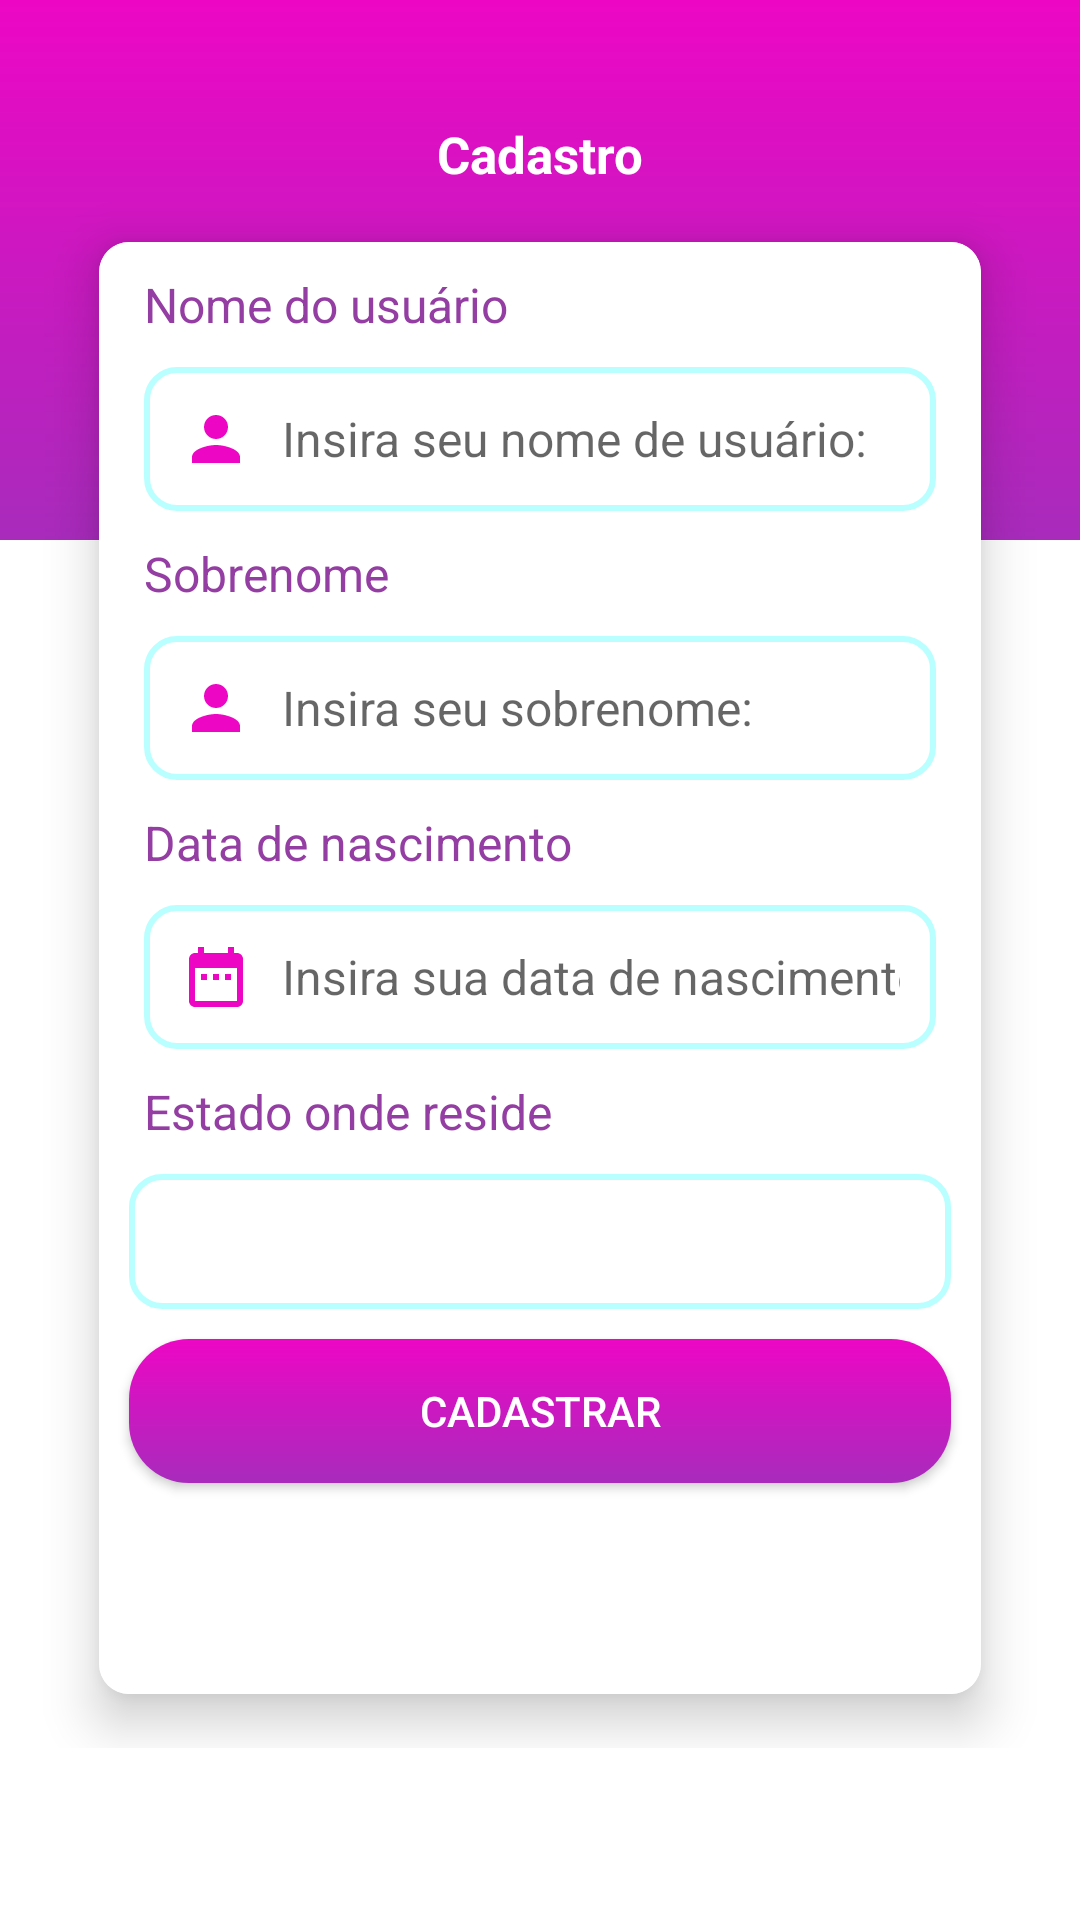

Layout XML and referenced resources for this Android screen:
<!-- AndroidManifest.xml: application theme Theme.Appdescriptionapiary -->
<!-- res/layout/fragment_register.xml -->
<?xml version="1.0" encoding="utf-8"?>
<layout xmlns:tools="http://schemas.android.com/tools"
    xmlns:android="http://schemas.android.com/apk/res/android"
    xmlns:app="http://schemas.android.com/apk/res-auto">


<ScrollView
    android:id="@+id/scrow_view"
    android:layout_width="match_parent"
    android:layout_height="match_parent">

    <androidx.constraintlayout.widget.ConstraintLayout
        android:layout_width="match_parent"
        android:layout_height="wrap_content"
        tools:context=".ui.fragment.UserRegistrationFragment">

        <View
            android:id="@+id/view_toolbar"
            android:layout_width="0dp"
            android:layout_height="180dp"
            android:background="@drawable/shape_view_toolbar"
            app:layout_constraintLeft_toLeftOf="parent"
            app:layout_constraintRight_toRightOf="parent"
            app:layout_constraintTop_toTopOf="parent" />

        <TextView
            android:id="@+id/tv_title"
            android:layout_width="wrap_content"
            android:layout_height="wrap_content"
            android:textSize="17sp"
            android:textStyle="bold"
            android:layout_marginTop="40dp"
            android:text="@string/message_title_screen_registration"
            android:textColor="@color/white"
            app:layout_constraintLeft_toLeftOf="parent"
            app:layout_constraintRight_toRightOf="parent"
            app:layout_constraintTop_toTopOf="parent" />


        <androidx.cardview.widget.CardView
            android:id="@+id/cd_user_resgistration"
            android:layout_width="match_parent"
            android:layout_height="520dp"
            android:layout_marginHorizontal="20dp"
            app:cardCornerRadius="10dp"
            app:cardElevation="10dp"
            app:cardUseCompatPadding="true"
            app:layout_constraintLeft_toLeftOf="parent"
            app:layout_constraintRight_toRightOf="parent"
            app:layout_constraintTop_toBottomOf="@id/tv_title">

            <androidx.constraintlayout.widget.ConstraintLayout
                android:id="@+id/constraint_cardView"
                android:layout_width="match_parent"
                android:layout_height="match_parent"
                android:background="@color/white">

                <TextView
                    android:id="@+id/tv_tiltle_name"
                    android:layout_width="wrap_content"
                    android:layout_height="wrap_content"
                    android:layout_marginHorizontal="15dp"
                    android:layout_marginTop="10dp"
                    android:text="@string/name_of_user"
                    android:textColor="#943EA3"
                    android:textSize="16sp"
                    app:layout_constraintLeft_toLeftOf="parent"
                    app:layout_constraintTop_toTopOf="parent" />


                <androidx.appcompat.widget.AppCompatEditText
                    android:id="@+id/et_name_person"
                    android:layout_width="match_parent"
                    android:layout_height="wrap_content"
                    android:layout_marginHorizontal="15dp"
                    android:layout_marginVertical="10dp"
                    android:background="@drawable/edit_text_shape"
                    android:drawableStart="@drawable/ic_person"
                    android:drawablePadding="10dp"
                    android:hint="@string/text_name_et"
                    android:inputType="textPersonName"
                    android:maxLines="1"
                    android:minLines="1"
                    android:padding="12dp"
                    android:textSize="16sp"
                    app:layout_constraintTop_toBottomOf="@id/tv_tiltle_name" />

                <TextView
                    android:id="@+id/tv_surname"
                    android:layout_width="wrap_content"
                    android:layout_height="wrap_content"
                    android:layout_marginHorizontal="15dp"
                    android:layout_marginTop="10dp"
                    android:text="@string/title_surname"
                    android:textColor="#943EA3"
                    android:textSize="16sp"
                    app:layout_constraintLeft_toLeftOf="parent"
                    app:layout_constraintTop_toBottomOf="@id/et_name_person" />

                <androidx.appcompat.widget.AppCompatEditText
                    android:id="@+id/et_surname"
                    android:layout_width="match_parent"
                    android:layout_height="wrap_content"
                    android:layout_marginHorizontal="15dp"
                    android:layout_marginVertical="10dp"
                    android:background="@drawable/edit_text_shape"
                    android:drawableStart="@drawable/ic_person"
                    android:drawablePadding="10dp"
                    android:hint="@string/text_surname_et"
                    android:inputType="textPersonName"
                    android:maxLines="1"
                    android:minLines="1"
                    android:padding="12dp"
                    android:textSize="16sp"
                    app:layout_constraintTop_toBottomOf="@id/tv_surname" />

                <TextView
                    android:id="@+id/tv_birth"
                    android:layout_width="wrap_content"
                    android:layout_height="wrap_content"
                    android:layout_marginHorizontal="15dp"
                    android:layout_marginTop="10dp"
                    android:text="@string/tv_birth"
                    android:textColor="#943EA3"
                    android:textSize="16sp"
                    app:layout_constraintLeft_toLeftOf="parent"
                    app:layout_constraintTop_toBottomOf="@id/et_surname" />

                <androidx.appcompat.widget.AppCompatEditText
                    android:id="@+id/et_date_of_birth"
                    android:layout_width="match_parent"
                    android:layout_height="wrap_content"
                    android:layout_marginHorizontal="15dp"
                    android:layout_marginVertical="10dp"
                    android:background="@drawable/edit_text_shape"
                    android:drawableStart="@drawable/ic_date"
                    android:drawablePadding="10dp"
                    android:hint="@string/et_date_of_birth"
                    android:inputType="date"
                    android:maxLines="1"
                    android:minLines="1"
                    android:padding="12dp"
                    android:textSize="16sp"
                    app:layout_constraintTop_toBottomOf="@id/tv_birth" />


                <TextView
                    android:id="@+id/tv_state"
                    android:layout_width="wrap_content"
                    android:layout_height="wrap_content"
                    android:layout_marginHorizontal="15dp"
                    android:layout_marginTop="10dp"
                    android:text="@string/titlw_state"
                    android:textColor="#943EA3"
                    android:textSize="16sp"
                    app:layout_constraintLeft_toLeftOf="parent"
                    app:layout_constraintTop_toBottomOf="@id/et_date_of_birth" />

                <Spinner
                    android:id="@+id/spinner"
                    android:layout_width="match_parent"
                    android:layout_height="45dp"
                    android:layout_marginTop="10dp"
                    android:background="@drawable/edit_text_shape"
                    android:layout_margin="10dp"
                    app:layout_constraintTop_toBottomOf="@id/tv_state"
                    app:layout_constraintRight_toRightOf="parent"
                    app:layout_constraintLeft_toLeftOf="parent"/>


                <androidx.appcompat.widget.AppCompatButton
                    android:id="@+id/btn_register"
                    android:layout_width="0dp"
                    android:layout_height="wrap_content"
                    android:layout_marginTop="20dp"
                    android:background="@drawable/btn_register_shape"
                    android:text="@string/text_btn_register"
                    android:textColor="@color/white"
                    android:layout_margin="10dp"
                    app:layout_constraintLeft_toLeftOf="parent"
                    app:layout_constraintRight_toRightOf="parent"
                    app:layout_constraintTop_toBottomOf="@id/spinner" />

                <ProgressBar
                    android:id="@+id/pb_load_register"
                    android:layout_width="50dp"
                    android:layout_height="50dp"
                    android:layout_marginTop="10dp"
                    android:indeterminateDrawable="@drawable/shape_progress_bar"
                    android:visibility="gone"
                    app:layout_constraintBottom_toBottomOf="parent"
                    app:layout_constraintLeft_toLeftOf="parent"
                    app:layout_constraintRight_toRightOf="parent"
                    app:layout_constraintTop_toTopOf="parent"
                    tools:visibility="visible" />


            </androidx.constraintlayout.widget.ConstraintLayout>


        </androidx.cardview.widget.CardView>


    </androidx.constraintlayout.widget.ConstraintLayout>

</ScrollView>
    </layout>
<!-- resources referenced by this layout -->
<resources>
  <color name="white">#FFFFFFFF</color>
  <!-- drawable btn_register_shape (drawable) -->
  <?xml version="1.0" encoding="utf-8"?>
  <shape xmlns:android="http://schemas.android.com/apk/res/android"
      android:shape="rectangle"
      >
  
      <corners
          android:radius="20dp"
          />
  
      <solid
          android:color="#fff"
          />
  
      <gradient
  
          android:startColor="@color/startColorGradient"
          android:endColor="@color/endColorGradient"
          android:angle="-90"/>
  
  </shape>
  <!-- drawable edit_text_shape (drawable) -->
  <?xml version="1.0" encoding="utf-8"?>
  <shape xmlns:android="http://schemas.android.com/apk/res/android"
      android:shape="rectangle"
      >
  
      <corners
          android:radius="10dp"
          />
  
      <solid
          android:color="@color/white"
          />
  
      <stroke
          android:width="2dp"
          android:color="#baffff"
          />
  </shape>
  <!-- drawable ic_date (drawable) -->
  <vector xmlns:android="http://schemas.android.com/apk/res/android"
      android:width="24dp"
      android:height="24dp"
      android:viewportWidth="24"
      android:viewportHeight="24"
      android:tint="@color/startColorGradient">
    <path
        android:fillColor="@android:color/white"
        android:pathData="M9,11L7,11v2h2v-2zM13,11h-2v2h2v-2zM17,11h-2v2h2v-2zM19,4h-1L18,2h-2v2L8,4L8,2L6,2v2L5,4c-1.11,0 -1.99,0.9 -1.99,2L3,20c0,1.1 0.89,2 2,2h14c1.1,0 2,-0.9 2,-2L21,6c0,-1.1 -0.9,-2 -2,-2zM19,20L5,20L5,9h14v11z"/>
  </vector>
  <!-- drawable ic_person (drawable) -->
  <vector xmlns:android="http://schemas.android.com/apk/res/android"
      android:width="24dp"
      android:height="24dp"
      android:viewportWidth="24"
      android:viewportHeight="24"
      android:tint="@color/startColorGradient">
    <path
        android:fillColor="@android:color/white"
        android:pathData="M12,12c2.21,0 4,-1.79 4,-4s-1.79,-4 -4,-4 -4,1.79 -4,4 1.79,4 4,4zM12,14c-2.67,0 -8,1.34 -8,4v2h16v-2c0,-2.66 -5.33,-4 -8,-4z"/>
  </vector>
  <!-- drawable shape_view_toolbar (drawable) -->
  <?xml version="1.0" encoding="utf-8"?>
  <shape xmlns:android="http://schemas.android.com/apk/res/android"
  android:shape="rectangle">
      <gradient
  
          android:startColor="@color/startColorGradient"
          android:endColor="@color/endColorGradient"
          android:angle="-90"/>
  </shape>
  <string name="et_date_of_birth">Insira sua data de nascimento:</string>
  <string name="message_title_screen_registration">Cadastro</string>
  <string name="name_of_user">Nome do usuário</string>
  <string name="text_btn_register">CADASTRAR</string>
  <string name="text_name_et">Insira seu nome de usuário:</string>
  <string name="text_surname_et">Insira seu sobrenome:</string>
  <string name="title_surname">Sobrenome</string>
  <string name="titlw_state">Estado onde reside</string>
  <string name="tv_birth">Data de nascimento</string>
  <style name="Theme.Appdescriptionapiary" parent="Theme.MaterialComponents.DayNight.NoActionBar">
          
          <item name="colorPrimary">@color/purple_500</item>
          <item name="colorPrimaryVariant">@color/purple_700</item>
          <item name="colorOnPrimary">@color/white</item>
          
          <item name="colorSecondary">@color/startColorGradient</item>
          <item name="colorSecondaryVariant">@color/endColorGradient</item>
          <item name="colorOnSecondary">@color/black</item>
          
          <item name="android:statusBarColor" tools:targetApi="l">#7E198F</item>
          
      </style>
  <color name="startColorGradient">#ED07C5</color>
  <color name="endColorGradient">#A82BBC</color>
  <color name="purple_500">#FF6200EE</color>
  <color name="purple_700">#FF3700B3</color>
  <color name="black">#FF000000</color>
</resources>
